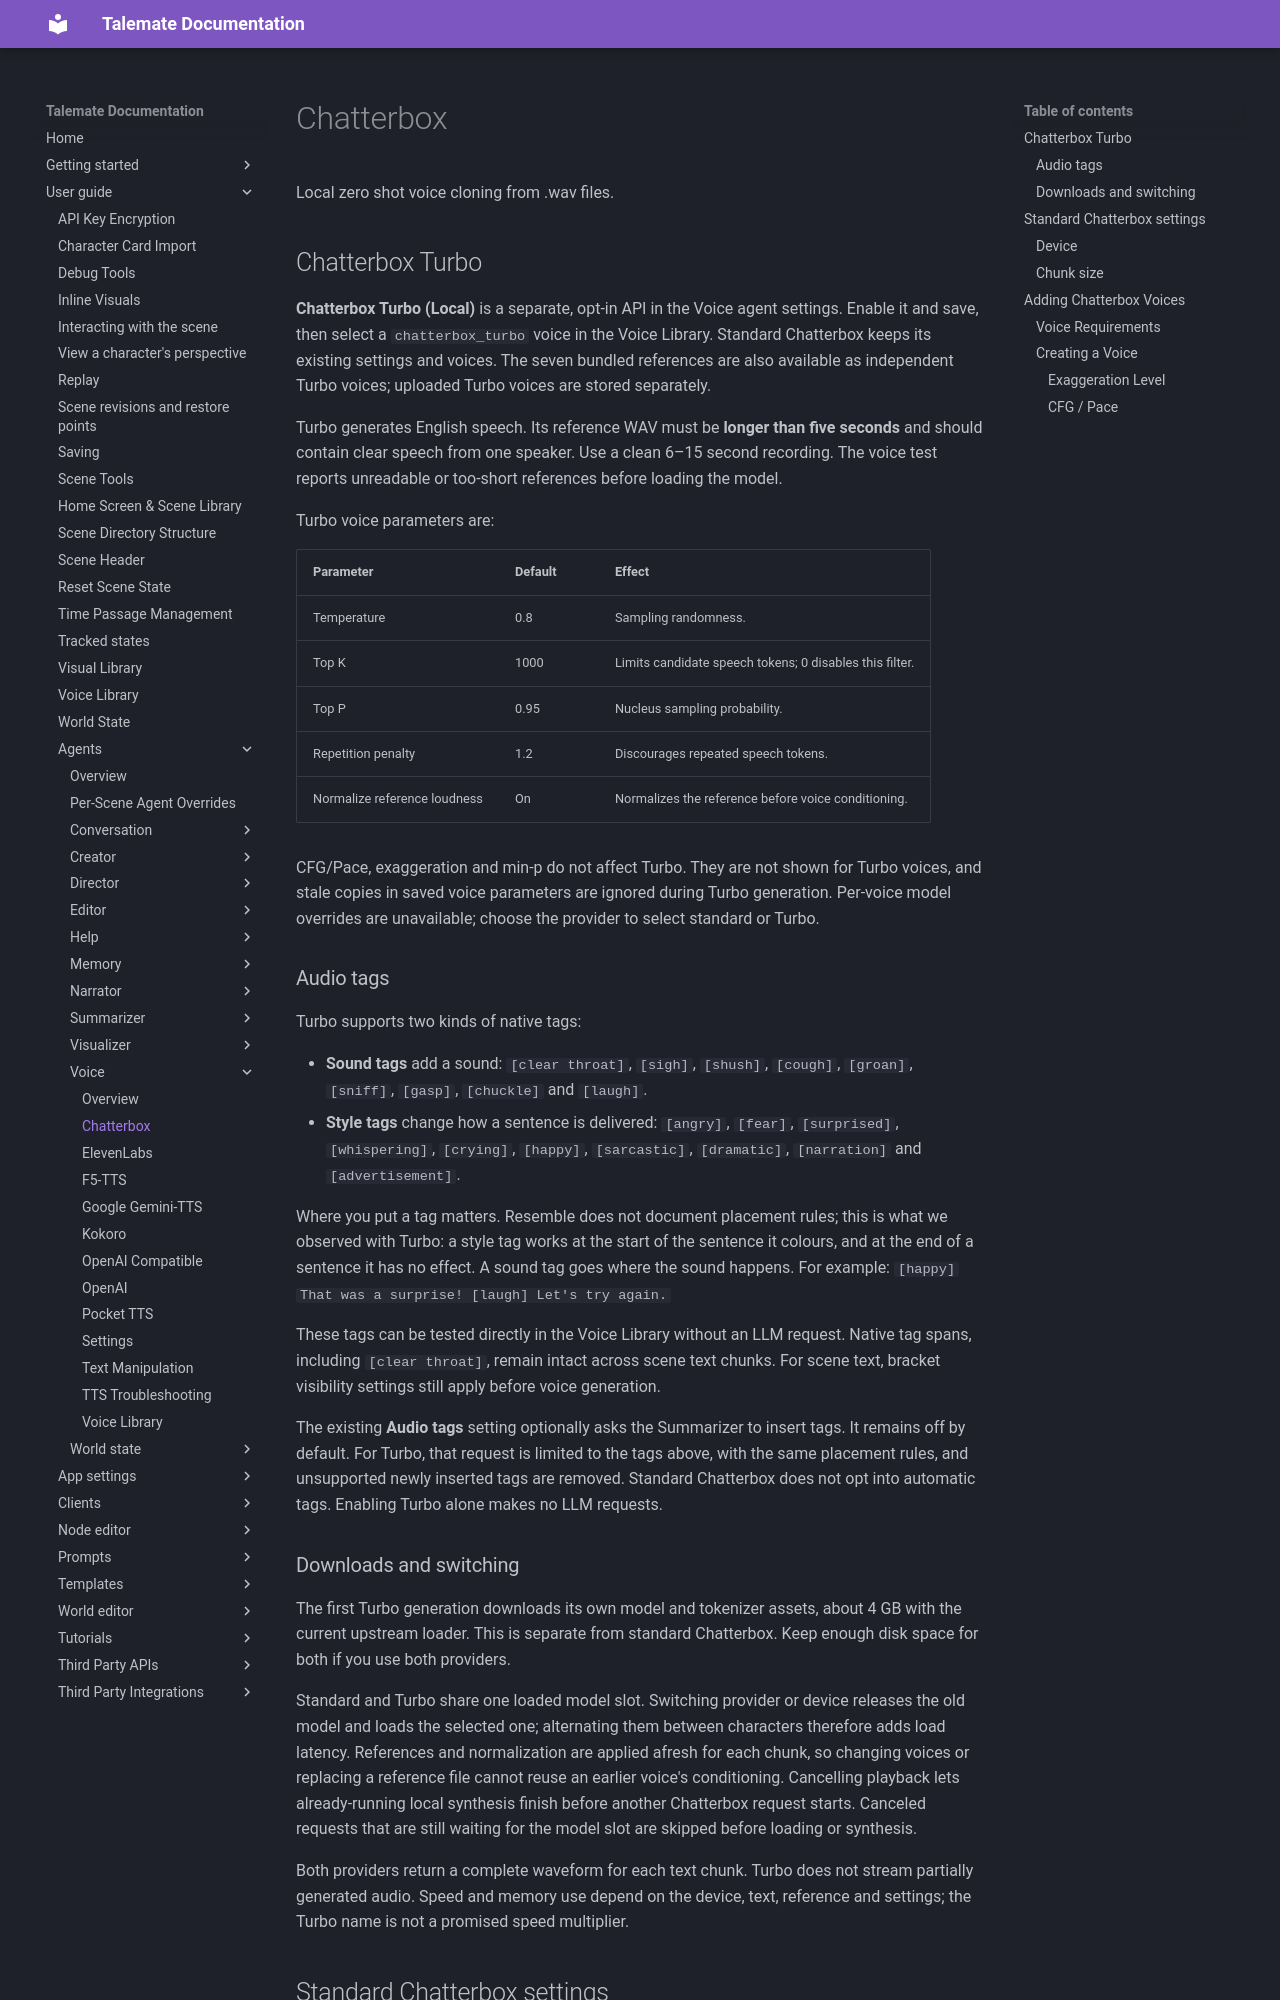

repository: vegu-ai/talemate · page: user-guide/agents/voice/chatterbox/index.html · generator: mkdocs

# Chatterbox

Local zero shot voice cloning from .wav files.

## Chatterbox Turbo

**Chatterbox Turbo (Local)** is a separate, opt-in API in the Voice agent settings.
Enable it and save, then select a `chatterbox_turbo` voice in the Voice Library.
Standard Chatterbox keeps its existing settings and voices. The seven bundled
references are also available as independent Turbo voices; uploaded Turbo voices
are stored separately.

Turbo generates English speech. Its reference WAV must be **longer than five
seconds** and should contain clear speech from one speaker. Use a clean 6–15
second recording. The voice test reports unreadable or too-short references before
loading the model.

Turbo voice parameters are:

| Parameter | Default | Effect |
| --- | --- | --- |
| Temperature | 0.8 | Sampling randomness. |
| Top K | 1000 | Limits candidate speech tokens; 0 disables this filter. |
| Top P | 0.95 | Nucleus sampling probability. |
| Repetition penalty | 1.2 | Discourages repeated speech tokens. |
| Normalize reference loudness | On | Normalizes the reference before voice conditioning. |

CFG/Pace, exaggeration and min-p do not affect Turbo. They are not shown for
Turbo voices, and stale copies in saved voice parameters are ignored during Turbo
generation. Per-voice model overrides are unavailable; choose the provider to
select standard or Turbo.
